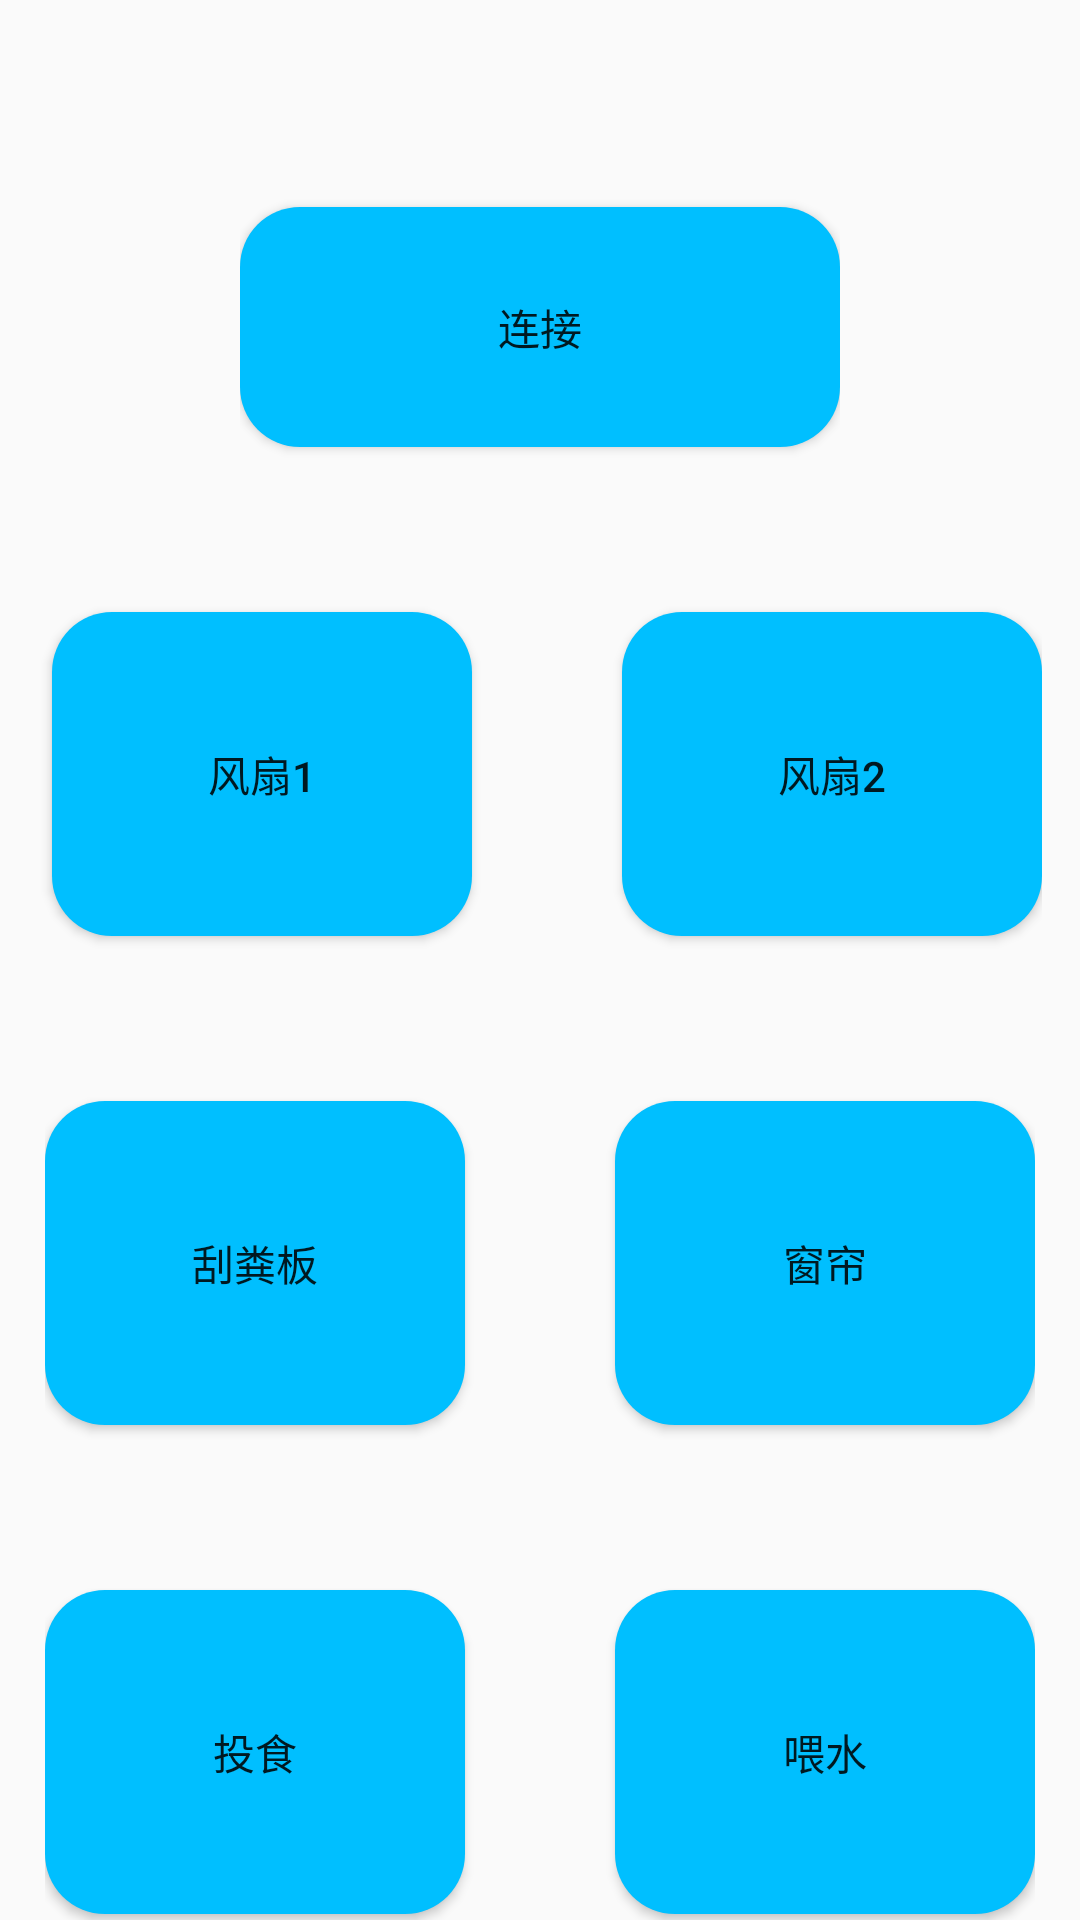

Layout XML and referenced resources for this Android screen:
<!-- AndroidManifest.xml: application theme AppTheme -->
<!-- res/layout/activity_main.xml -->
<?xml version="1.0" encoding="utf-8"?>
<android.support.constraint.ConstraintLayout xmlns:android="http://schemas.android.com/apk/res/android"
    xmlns:app="http://schemas.android.com/apk/res-auto"
    xmlns:tools="http://schemas.android.com/tools"
    android:layout_width="match_parent"
    android:layout_height="match_parent">





    <LinearLayout
        android:layout_width="match_parent"
        android:layout_height="match_parent"
        android:gravity="center"
        android:orientation="vertical">

        <TextView
            android:id="@+id/textView"
            android:layout_width="wrap_content"
            android:layout_height="wrap_content"
            app:layout_constraintBottom_toBottomOf="parent"
            app:layout_constraintLeft_toLeftOf="parent"
            app:layout_constraintRight_toRightOf="parent"
            app:layout_constraintTop_toTopOf="parent" />


        <LinearLayout
            android:layout_width="wrap_content"
            android:layout_height="wrap_content"
            android:orientation="horizontal">

            <Button
                android:id="@+id/button3"
                android:layout_marginTop="50dp"
                android:layout_marginBottom="50dp"
                android:layout_width="200dp"
                android:layout_height="80dp"
                android:layout_weight="1"
                android:onClick="link"
                android:background="@drawable/button_edge"
                android:text="连接" />

        </LinearLayout>

        <LinearLayout
            android:layout_width="wrap_content"
            android:layout_height="wrap_content"
            android:orientation="horizontal">

            <Button
                android:id="@+id/button4"
                android:layout_width="140dp"
                android:layout_height="108dp"
                android:layout_marginLeft="5dp"
                android:layout_marginTop="5dp"
                android:layout_marginRight="50dp"
                android:layout_marginBottom="50dp"
                android:background="@drawable/button_edge"
                android:layout_weight="1"
                android:onClick="fan"
                android:text="风扇1" />



            <Button
                android:id="@+id/button5"
                android:layout_width="140dp"
                android:layout_height="108dp"
                android:layout_marginTop="5dp"
                android:layout_marginBottom="50dp"
                android:layout_weight="1"
                android:background="@drawable/button_edge"
                android:onClick="fanTwo"
                android:text="风扇2" />

        </LinearLayout>

        <LinearLayout
            android:layout_width="wrap_content"
            android:layout_height="wrap_content"
            android:orientation="horizontal">

            <Button
                android:id="@+id/button8"
                android:layout_marginRight="50dp"
                android:layout_width="140dp"
                android:layout_height="108dp"
                android:layout_marginTop="5dp"
                android:layout_marginBottom="50dp"
                android:layout_weight="1"
                android:background="@drawable/button_edge"
                android:onClick="gua"
                android:text="刮粪板" />

            <Button
                android:id="@+id/button9"
                android:layout_marginTop="5dp"
                android:layout_marginBottom="50dp"
                android:layout_width="140dp"
                android:layout_height="108dp"
                android:layout_weight="1"
                android:onClick="chuang"
                android:background="@drawable/button_edge"
                android:text="窗帘" />
        </LinearLayout>

        <LinearLayout
            android:layout_width="wrap_content"
            android:layout_height="wrap_content"
            android:orientation="horizontal">

            <Button
                android:id="@+id/button10"
                android:layout_width="140dp"
                android:layout_height="108dp"
                android:layout_marginTop="5dp"
                android:layout_marginRight="50dp"
                android:layout_marginBottom="50dp"
                android:layout_weight="1"
                android:background="@drawable/button_edge"
                android:onClick="tou"
                android:text="投食" />

            <Button
                android:id="@+id/button11"
                android:layout_width="140dp"
                android:layout_height="108dp"
                android:layout_marginTop="5dp"
                android:layout_weight="1"
                android:onClick="shui"
                android:background="@drawable/button_edge"
                android:text="喂水" />
        </LinearLayout>

    </LinearLayout>
</android.support.constraint.ConstraintLayout>
<!-- resources referenced by this layout -->
<resources>
  <!-- drawable button_edge (drawable) -->
  <?xml version="1.0" encoding="UTF-8"?>
  <shape
      xmlns:android="http://schemas.android.com/apk/res/android"
      android:shape="rectangle"
      android:background="@mipmap/feng">
      
      <solid android:color="#00BFFF" />
      
      
      <corners
          android:radius="20dip" />
      
      
      
      
      
      
      
      
      <padding
          android:left="10dp"
          android:top="10dp"
          android:right="10dp"
          android:bottom="10dp"
          />
  </shape>
  <style name="AppTheme" parent="Theme.AppCompat.Light.NoActionBar">
          
          <item name="colorPrimary">@color/black_2c</item>
          <item name="colorPrimaryDark">@color/black_2c</item>
          <item name="colorAccent">@color/black_2c</item>
      </style>
  <color name="black_2c">#2c2c2c</color>
</resources>
